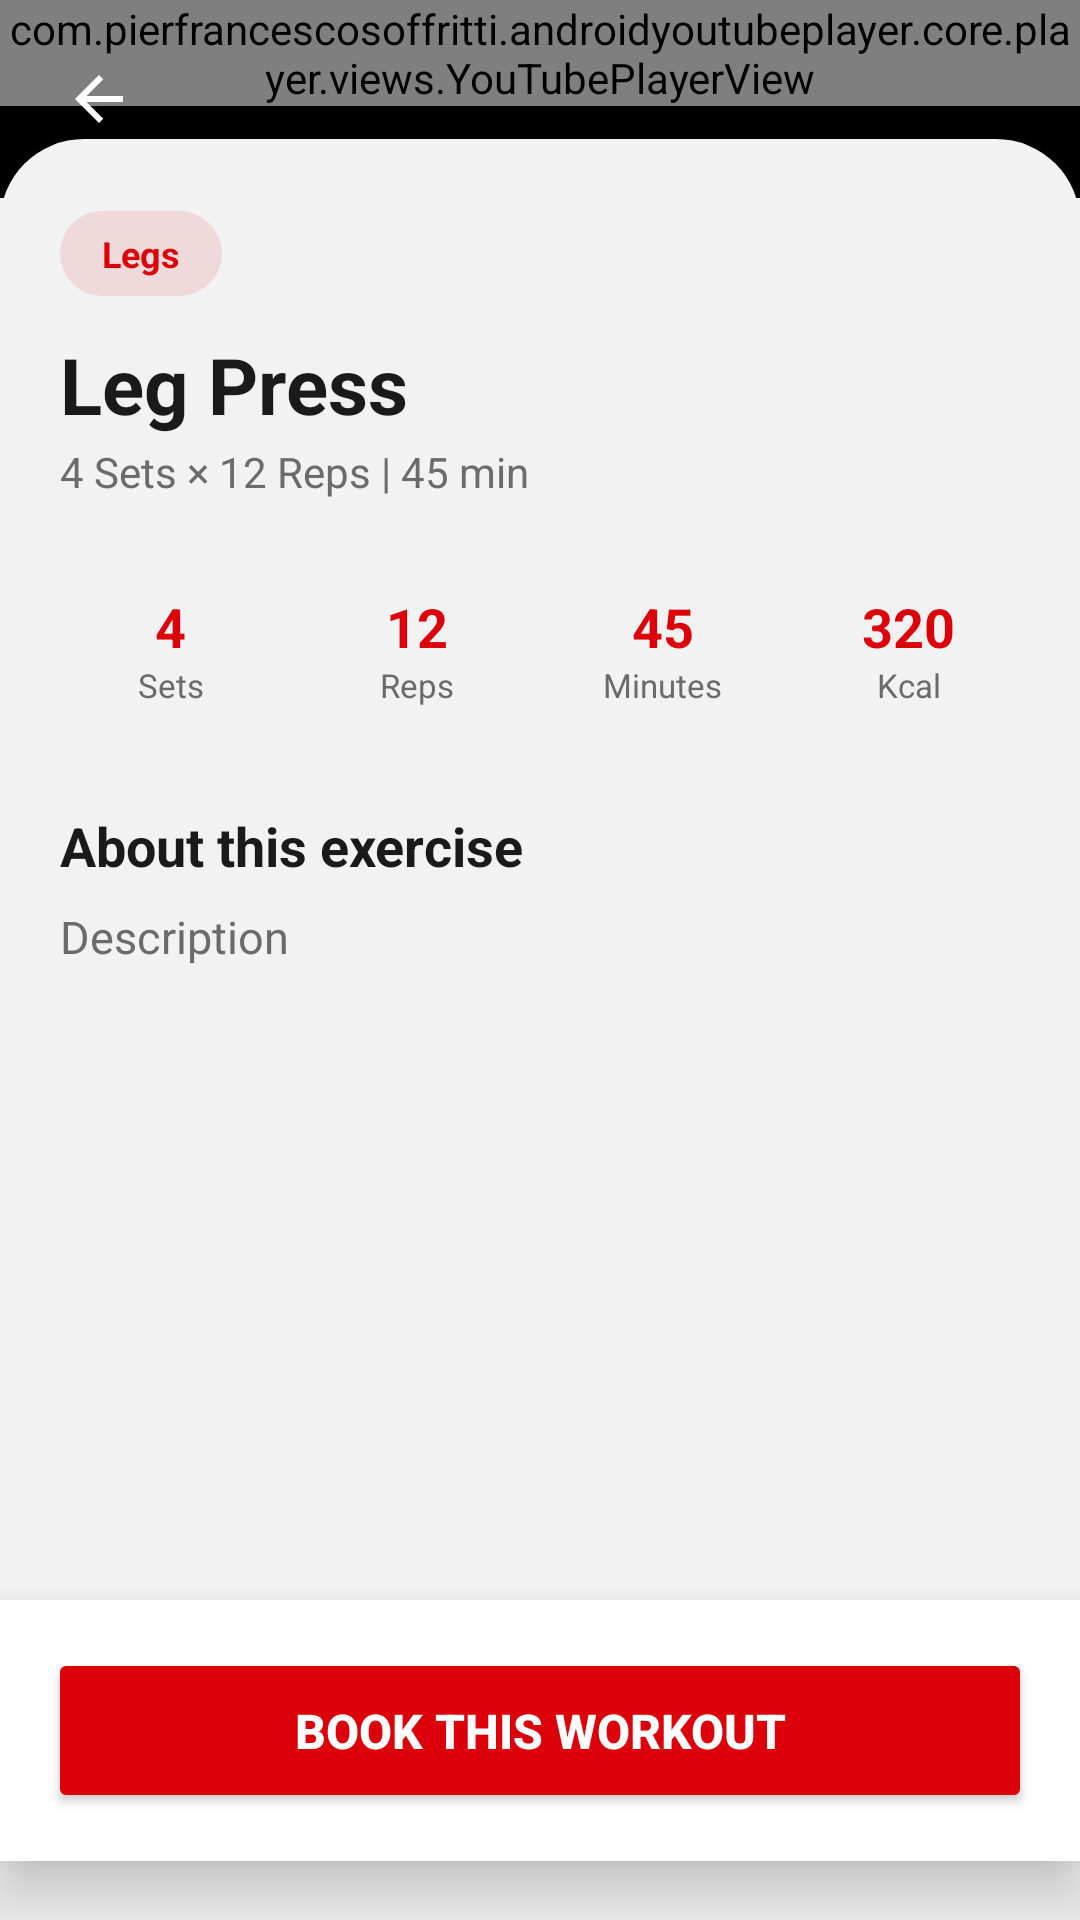

Write the Android layout XML for this screen, with the resource values it uses.
<!-- AndroidManifest.xml: application theme Theme.FastFit -->
<!-- res/layout/activity_exercise_detail.xml -->
<?xml version="1.0" encoding="utf-8"?>
<LinearLayout xmlns:android="http://schemas.android.com/apk/res/android"
    xmlns:app="http://schemas.android.com/apk/res-auto"
    android:id="@+id/main"
    android:layout_width="match_parent"
    android:layout_height="match_parent"
    android:background="@color/bg_color"
    android:orientation="vertical">

    
    <FrameLayout
        android:layout_width="match_parent"
        android:layout_height="wrap_content"
        android:background="@color/black">

        <com.pierfrancescosoffritti.androidyoutubeplayer.core.player.views.YouTubePlayerView
            android:id="@+id/youtubePlayerView"
            android:layout_width="match_parent"
            android:layout_height="wrap_content"
            app:autoPlay="false" />

        <ImageView
            android:id="@+id/btnBack"
            android:layout_width="42dp"
            android:layout_height="42dp"
            android:layout_margin="12dp"
            android:background="@drawable/bg_circle_red"
            android:padding="9dp"
            android:src="@drawable/ic_arrow_back"
            app:tint="@color/white"
            android:contentDescription="@string/back" />
    </FrameLayout>

    <ScrollView
        android:layout_width="match_parent"
        android:layout_height="0dp"
        android:layout_weight="1"
        android:background="@drawable/bg_card_top_rounded"
        android:layout_marginTop="-20dp"
        android:clipToPadding="false"
        android:scrollbars="none">

        <LinearLayout
            android:layout_width="match_parent"
            android:layout_height="wrap_content"
            android:orientation="vertical"
            android:paddingHorizontal="20dp"
            android:paddingTop="24dp"
            android:paddingBottom="24dp">

            <TextView
                android:id="@+id/tvChipMuscle"
                android:layout_width="wrap_content"
                android:layout_height="wrap_content"
                android:background="@drawable/bg_pill_red_soft"
                android:paddingHorizontal="14dp"
                android:paddingVertical="6dp"
                android:text="Legs"
                android:textColor="@color/red"
                android:textSize="12sp"
                android:textStyle="bold" />

            <TextView
                android:id="@+id/tvName"
                android:layout_width="wrap_content"
                android:layout_height="wrap_content"
                android:layout_marginTop="12dp"
                android:text="Leg Press"
                android:textColor="@color/text_primary"
                android:textSize="26sp"
                android:textStyle="bold" />

            <TextView
                android:id="@+id/tvInfo"
                android:layout_width="wrap_content"
                android:layout_height="wrap_content"
                android:layout_marginTop="2dp"
                android:text="4 Sets × 12 Reps | 45 min"
                android:textColor="@color/text_secondary"
                android:textSize="14sp" />

            
            <LinearLayout
                android:layout_width="match_parent"
                android:layout_height="wrap_content"
                android:layout_marginTop="18dp"
                android:orientation="horizontal">

                <LinearLayout style="@style/StatPill">
                    <TextView android:id="@+id/tvSets" style="@style/StatValue" android:text="4" />
                    <TextView style="@style/StatLabel" android:text="Sets" />
                </LinearLayout>

                <LinearLayout style="@style/StatPill">
                    <TextView android:id="@+id/tvReps" style="@style/StatValue" android:text="12" />
                    <TextView style="@style/StatLabel" android:text="Reps" />
                </LinearLayout>

                <LinearLayout style="@style/StatPill">
                    <TextView android:id="@+id/tvDuration" style="@style/StatValue" android:text="45" />
                    <TextView style="@style/StatLabel" android:text="Minutes" />
                </LinearLayout>

                <LinearLayout style="@style/StatPill" android:layout_marginEnd="0dp">
                    <TextView android:id="@+id/tvCalories" style="@style/StatValue" android:text="320" />
                    <TextView style="@style/StatLabel" android:text="Kcal" />
                </LinearLayout>
            </LinearLayout>

            <TextView
                android:layout_width="wrap_content"
                android:layout_height="wrap_content"
                android:layout_marginTop="22dp"
                android:text="About this exercise"
                android:textColor="@color/text_primary"
                android:textSize="18sp"
                android:textStyle="bold" />

            <TextView
                android:id="@+id/tvDescription"
                android:layout_width="match_parent"
                android:layout_height="wrap_content"
                android:layout_marginTop="8dp"
                android:lineSpacingExtra="4dp"
                android:text="Description"
                android:textColor="@color/text_secondary"
                android:textSize="15sp" />
        </LinearLayout>
    </ScrollView>

    <LinearLayout
        android:layout_width="match_parent"
        android:layout_height="wrap_content"
        android:background="@color/surface"
        android:elevation="12dp"
        android:padding="16dp">

        <Button
            android:id="@+id/btnBookWorkout"
            android:layout_width="match_parent"
            android:layout_height="@dimen/btn_height"
            android:text="BOOK THIS WORKOUT"
            android:textColor="@color/white"
            android:textSize="16sp"
            android:textStyle="bold"
            app:backgroundTint="@color/red"
            app:cornerRadius="15dp" />
    </LinearLayout>
</LinearLayout>
<!-- resources referenced by this layout -->
<resources>
  <color name="bg_color">#fff2f2f2</color>
  <color name="black">#FF000000</color>
  <color name="red">#FFdc000a</color>
  <color name="surface">#FFFFFFFF</color>
  <color name="text_primary">#FF1A1A1A</color>
  <color name="text_secondary">#FF6B6B6B</color>
  <color name="white">#FFFFFFFF</color>
  <dimen name="btn_height">55dp</dimen>
  <!-- drawable bg_card_top_rounded (drawable) -->
  <?xml version="1.0" encoding="utf-8"?>
  <shape xmlns:android="http://schemas.android.com/apk/res/android" android:shape="rectangle">
      <solid android:color="@color/bg_color" />
      <corners android:topLeftRadius="28dp" android:topRightRadius="28dp" />
  </shape>
  <!-- drawable bg_pill_red_soft (drawable) -->
  <?xml version="1.0" encoding="utf-8"?>
  <shape xmlns:android="http://schemas.android.com/apk/res/android" android:shape="rectangle">
      <solid android:color="@color/red_soft" />
      <corners android:radius="100dp" />
  </shape>
  <!-- drawable ic_arrow_back (drawable) -->
  <vector xmlns:android="http://schemas.android.com/apk/res/android"
      android:width="24dp" android:height="24dp" android:viewportWidth="24" android:viewportHeight="24" android:tint="#FFFFFF">
      <path android:fillColor="@android:color/white" android:pathData="M20,11H7.83l5.59,-5.59L12,4l-8,8 8,8 1.41,-1.41L7.83,13H20v-2z" />
  </vector>
  <string name="back">Back</string>
  <style name="StatLabel">
          <item name="android:layout_width">wrap_content</item>
          <item name="android:layout_height">wrap_content</item>
          <item name="android:textColor">@color/text_secondary</item>
          <item name="android:textSize">11sp</item>
      </style>
  <style name="StatPill">
          <item name="android:layout_width">0dp</item>
          <item name="android:layout_height">wrap_content</item>
          <item name="android:layout_weight">1</item>
          <item name="android:layout_marginEnd">8dp</item>
          <item name="android:orientation">vertical</item>
          <item name="android:gravity">center</item>
          <item name="android:background">@drawable/bg_stat_card</item>
          <item name="android:paddingVertical">12dp</item>
      </style>
  <style name="StatValue">
          <item name="android:layout_width">wrap_content</item>
          <item name="android:layout_height">wrap_content</item>
          <item name="android:textColor">@color/red</item>
          <item name="android:textSize">18sp</item>
          <item name="android:textStyle">bold</item>
      </style>
  <style name="Theme.FastFit" parent="Base.Theme.FastFit" />
  <color name="red_soft">#1Adc000a</color>
  <style name="Base.Theme.FastFit" parent="Theme.Material3.DayNight.NoActionBar">
          
          
      </style>
</resources>
